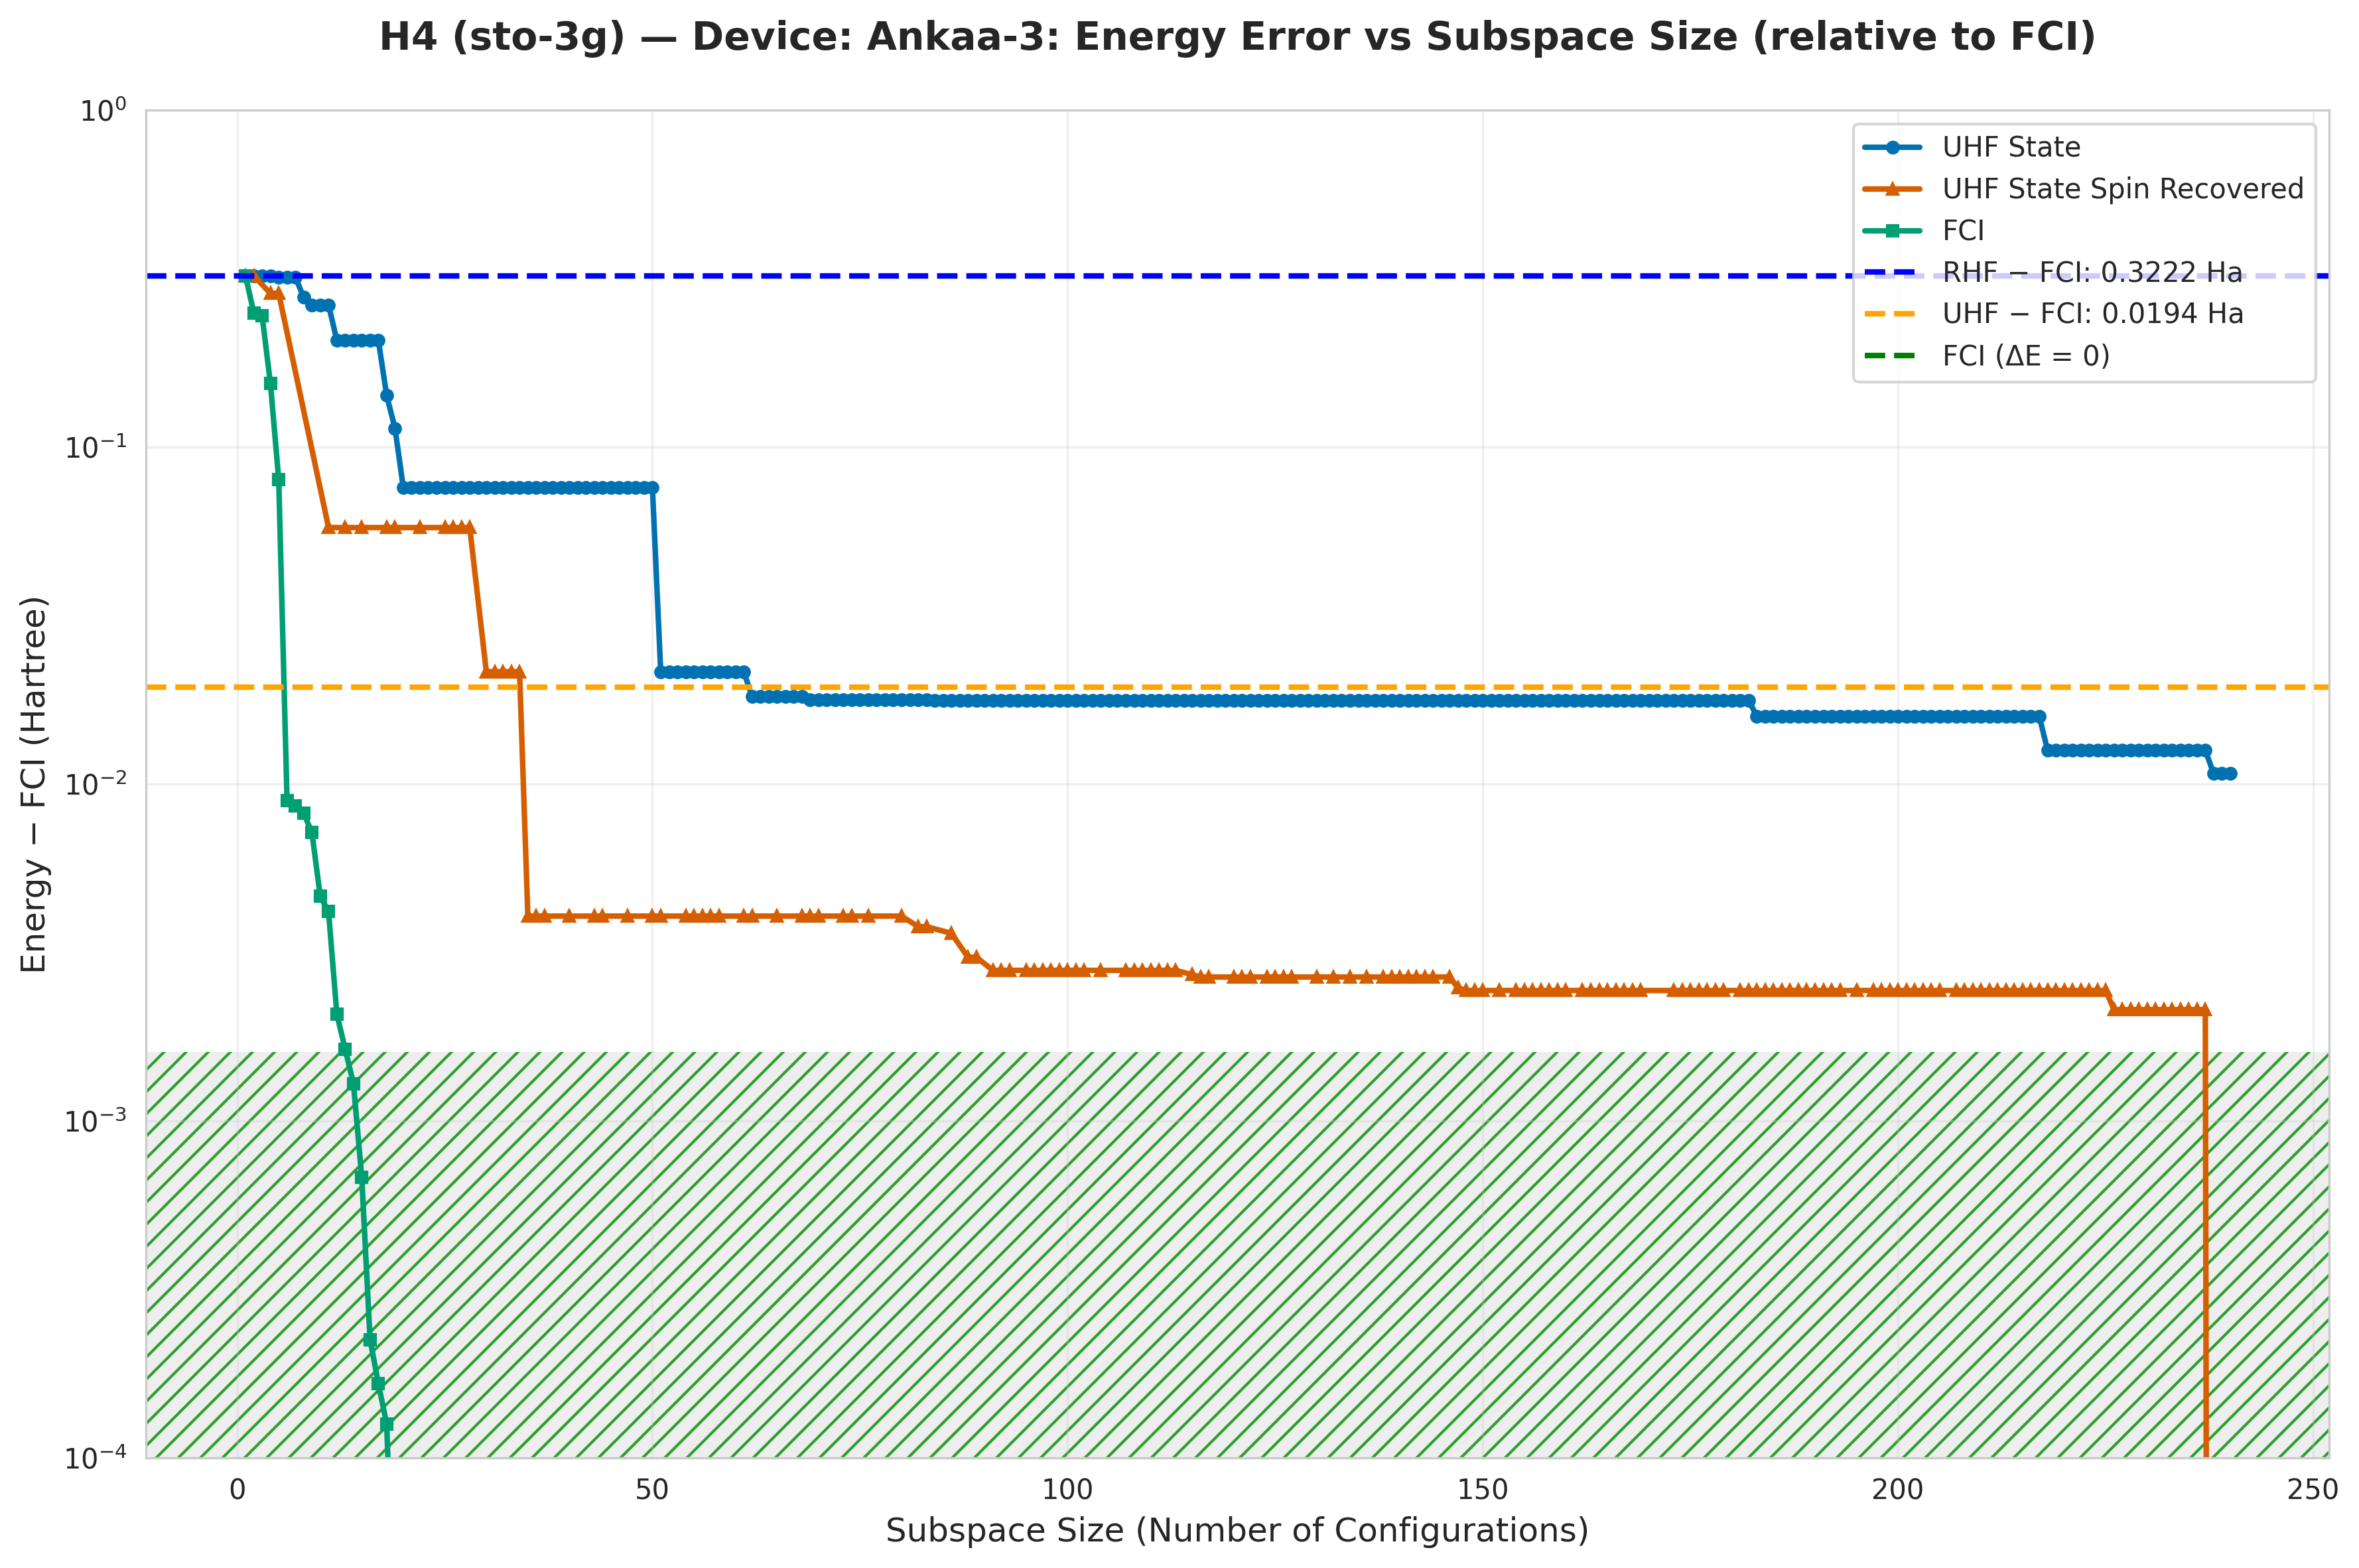

The data file committed next to this chart (first rows):
subspace_size, qsci_energy, qsci_S2, spin_symm_energy, spin_symm_S2, fci_subspace_energy, mean_sample_number
1, -1.576, 0.0, -1.576, 0.0, -1.576, 16.42
2, -1.576, 0.0, -1.576, 0.0, -1.648, 18.45
3, -1.576, 0.0, -1.576, 0.0, -1.653, 22.42
4, -1.576, 0.0, -1.612, 2, -1.743, 22.42
5, -1.578, 0.01754, -1.612, 2, -1.818, 25.13
6, -1.578, 0.01754, -1.612, 2, -1.889, 26.81
7, -1.578, 0.01754, -1.621, 0.284, -1.889, 26.81
8, -1.62, 0.4802, -1.627, 0.09152, -1.89, 26.81
9, -1.634, 0.8241, -1.665, 2.252, -1.891, 26.81
10, -1.634, 0.8241, -1.74, 5.192, -1.893, 26.81
11, -1.634, 0.8241, -1.84, 6, -1.894, 26.81
12, -1.69, 0.9883, -1.84, 6.0, -1.896, 27.25
13, -1.69, 0.9883, -1.84, 6.0, -1.896, 27.25
14, -1.69, 0.9883, -1.84, 6, -1.896, 34.48
15, -1.69, 0.9883, -1.84, 6, -1.897, 34.48
16, -1.69, 0.9883, -1.84, 6, -1.898, 54.95
17, -1.69, 0.9883, -1.84, 6, -1.898, 54.95
18, -1.756, 1.936, -1.84, 6, -1.898, 54.95
19, -1.784, 1.88, -1.84, 6, -1.898, 61.73
20, -1.822, 1.924, -1.84, 6, -1.898, 62.5
21, -1.822, 1.924, -1.84, 6, -1.898, 62.5
22, -1.822, 1.924, -1.84, 6, -1.898, 62.5
23, -1.822, 1.924, -1.84, 6.0, -1.898, 67.57
24, -1.822, 1.924, -1.84, 6, -1.898, 67.57
25, -1.822, 1.924, -1.84, 6.0, -1.898, 67.57
26, -1.822, 1.924, -1.84, 6, -1.898, 68.97
27, -1.822, 1.924, -1.84, 6, -1.898, 69.44
28, -1.822, 1.924, -1.84, 6, -1.898, 74.07
29, -1.822, 1.924, -1.84, 6, -1.898, 81.3
30, -1.822, 1.924, -1.876, 2.0, -1.898, 81.3
31, -1.822, 1.924, -1.876, 2.0, -1.898, 86.21
32, -1.822, 1.924, -1.876, 2.0, -1.898, 87.72
33, -1.822, 1.924, -1.876, 2, -1.898, 92.59
34, -1.822, 1.924, -1.876, 2, -1.898, 102
35, -1.822, 1.924, -1.894, 5.906596027842326e-29, -1.898, 104.2
36, -1.822, 1.924, -1.894, 5.886874505211801e-29, -1.898, 104.2
37, -1.822, 1.924, -1.894, -7.429082229159668e-18, -1.898, 111.1
38, -1.822, 1.924, -1.894, 5.69952004022181e-29, -1.898, 114.9
39, -1.822, 1.924, -1.894, -1.4333333384517754e-17, -1.898, 114.9
40, -1.822, 1.924, -1.894, -1.4333333384516374e-17, -1.898, 114.9
41, -1.822, 1.924, -1.894, 5.69952004022181e-29, -1.898, 126.6
42, -1.822, 1.924, -1.894, -6.904251155340239e-18, -1.898, 126.6
43, -1.822, 1.924, -1.894, -1.4333333384557888e-17, -1.898, 126.6
44, -1.822, 1.924, -1.894, 1.433333338459023e-17, -1.898, 129.9
45, -1.822, 1.924, -1.894, 7.429082229234313e-18, -1.898, 135.1
46, -1.822, 1.924, -1.894, -1.433333338455769e-17, -1.898, 135.1
47, -1.822, 1.924, -1.894, 1.6467471396488621e-29, -1.898, 135.1
48, -1.822, 1.924, -1.894, 1.6171648557030742e-29, -1.898, 135.1
49, -1.822, 1.924, -1.894, 1.4333333384593386e-17, -1.898, 135.1
50, -1.822, 1.924, -1.894, 1.7256332301709633e-29, -1.898, 135.1
51, -1.876, 2.0, -1.894, -5.626253273962812e-20, -1.898, 137
52, -1.876, 2, -1.894, -1.2129437084968804e-18, -1.898, 142.9
53, -1.876, 2.0, -1.894, -1.4261706058256163e-17, -1.898, 142.9
54, -1.876, 2.0, -1.894, -2.3898124977127566e-18, -1.898, 142.9
55, -1.876, 2, -1.894, -3.1019172887070243e-18, -1.898, 142.9
56, -1.876, 2, -1.894, 8.492876505609413e-27, -1.898, 151.5
57, -1.876, 2, -1.894, -1.4440815063757052e-17, -1.898, 151.5
58, -1.876, 2, -1.894, 1.0799146366508794e-17, -1.898, 156.2
59, -1.876, 2.0, -1.894, -1.4318267998961766e-17, -1.898, 163.9
60, -1.876, 2.0, -1.894, -1.081804136273513e-18, -1.898, 163.9
... 180 more rows
